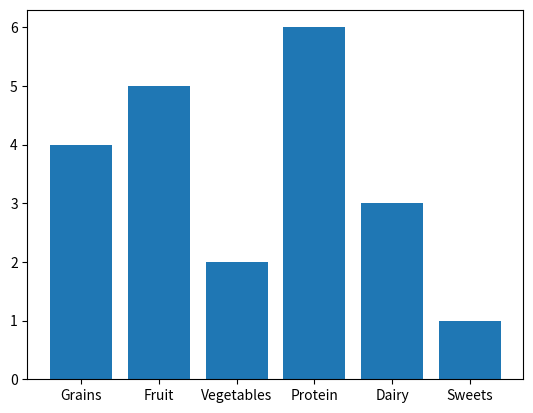

Reproduce this figure in Python.
import matplotlib.pyplot as lib
import matplotlib.pyplot as plt
import numpy as np


# Bar Chart = Compare categories of data by representing each category with a bar

categories = np.array(["Grains", "Fruit", "Vegetables", "Protein", "Dairy", "Sweets"])
values = np.array([4, 5, 2, 6, 3, 1])

# for bar chart, we use plt.bar() function
plt.bar(categories, values)
# for horizontal bar chart, we use plt.barh() function
#plt.barh(categories, values)

plt.show()